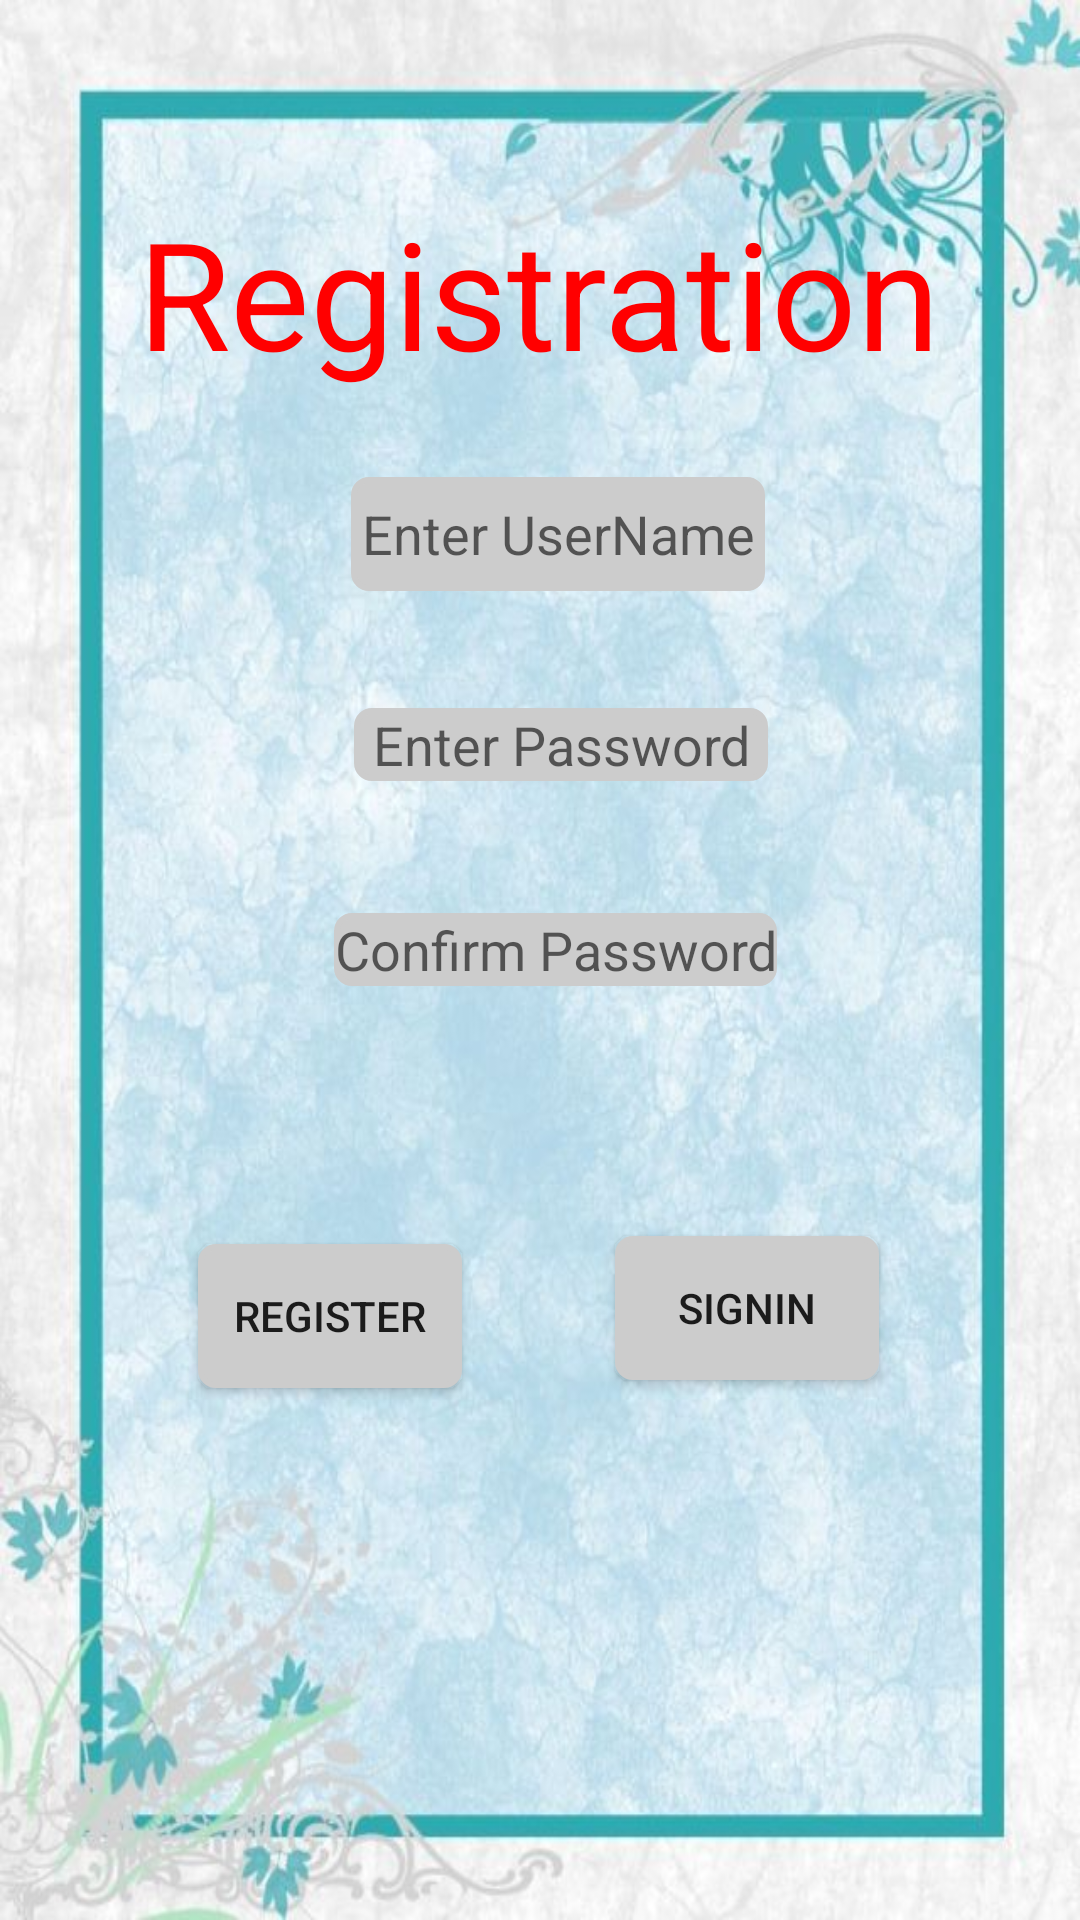

Android layout source for this screen:
<!-- AndroidManifest.xml: application theme Theme.LoginUsingSQLlite -->
<!-- res/layout/activity_main.xml -->
<?xml version="1.0" encoding="utf-8"?>
<RelativeLayout
    xmlns:android="http://schemas.android.com/apk/res/android"
    xmlns:app="http://schemas.android.com/apk/res-auto"
    xmlns:tools="http://schemas.android.com/tools"
    android:layout_width="match_parent"
    android:layout_height="match_parent"
    android:orientation="vertical"
    android:background="@drawable/register"
    tools:context=".MainActivity">

    <TextView
        android:layout_width="wrap_content"
        android:layout_height="wrap_content"
        android:layout_alignParentTop="true"
        android:layout_centerHorizontal="true"
        android:layout_marginTop="64sp"
        android:text="Registration"
        android:textColor="#ff0000"
        android:textSize="50sp" />

    <RelativeLayout
        android:layout_width="340sp"
        android:layout_height="673sp"
        android:layout_centerInParent="true">


        <EditText
            android:id="@+id/username"
            android:layout_width="138sp"
            android:layout_height="38sp"
            android:layout_alignParentStart="true"
            android:layout_alignParentTop="true"
            android:layout_alignParentEnd="true"
            android:layout_centerHorizontal="true"
            android:layout_marginStart="107sp"
            android:layout_marginTop="159sp"
            android:layout_marginEnd="95sp"
            android:background="@drawable/rounded_corner_view"
            android:gravity="center"
            android:hint="Enter UserName" />

        <EditText
            android:id="@+id/password"
            android:layout_width="138sp"
            android:layout_height="wrap_content"
            android:layout_below="@+id/username"
            android:layout_alignParentEnd="true"
            android:layout_centerInParent="true"
            android:inputType="textPassword"
            android:layout_marginTop="39sp"
            android:layout_marginEnd="94sp"
            android:background="@drawable/rounded_corner_view"
            android:gravity="center"
            android:hint="Enter Password" />

        <EditText
            android:id="@+id/repassword"
            android:layout_width="wrap_content"
            android:layout_height="wrap_content"
            android:layout_below="@+id/password"
            android:layout_alignParentEnd="true"
            android:layout_centerVertical="true"
            android:layout_marginTop="44sp"
            android:inputType="textPassword"
            android:layout_marginEnd="91sp"
            android:background="@drawable/rounded_corner_view"
            android:gravity="center"
            android:hint="Confirm Password" />

        <Button
            android:id="@+id/btnsignup"
            android:layout_width="wrap_content"
            android:layout_height="wrap_content"
            android:layout_below="@+id/repassword"
            android:layout_alignParentStart="true"
            android:layout_centerVertical="true"
            android:layout_marginStart="56sp"
            android:layout_marginTop="86sp"
            android:background="@drawable/rounded_corner_view"
            android:text="Register" />

        <Button
            android:id="@+id/btnsignin"
            android:layout_width="wrap_content"
            android:layout_height="wrap_content"
            android:layout_below="@+id/btnsignup"
            android:layout_alignParentEnd="true"
            android:layout_centerVertical="true"
            android:layout_marginTop="-51sp"
            android:layout_marginEnd="57sp"
            android:background="@drawable/rounded_corner_view"
            android:text="SignIn" />
    </RelativeLayout>

</RelativeLayout>
<!-- resources referenced by this layout -->
<resources>
  <!-- drawable register: jpg bitmap (drawable, 73470 bytes) -->
  <!-- drawable rounded_corner_view (drawable) -->
  <?xml version="1.0" encoding="utf-8"?>
  <shape
      xmlns:android="http://schemas.android.com/apk/res/android"
      android:shape="rectangle">
  
      <corners android:radius="5dp"/>
  
      
      <stroke android:width="2dp" android:color="#ccc" />
      
      <solid android:color="#ccc" />
  
  </shape>
  <style name="Theme.LoginUsingSQLlite" parent="Theme.MaterialComponents.DayNight.DarkActionBar">
          
          <item name="colorPrimary">@color/purple_500</item>
          <item name="colorPrimaryVariant">@color/purple_700</item>
          <item name="colorOnPrimary">@color/white</item>
          
          <item name="colorSecondary">@color/teal_200</item>
          <item name="colorSecondaryVariant">@color/teal_700</item>
          <item name="colorOnSecondary">@color/black</item>
          
          <item name="android:statusBarColor">?attr/colorPrimaryVariant</item>
          
      </style>
  <!-- not gathered from this repository: default colours our renderer supplied (Android Studio template values) -->
  <color name="purple_500">#FF6200EE</color>
  <color name="purple_700">#FF3700B3</color>
  <color name="teal_200">#FF03DAC5</color>
  <color name="teal_700">#FF018786</color>
  <color name="black">#FF000000</color>
  <color name="white">#FFFFFFFF</color>
</resources>
